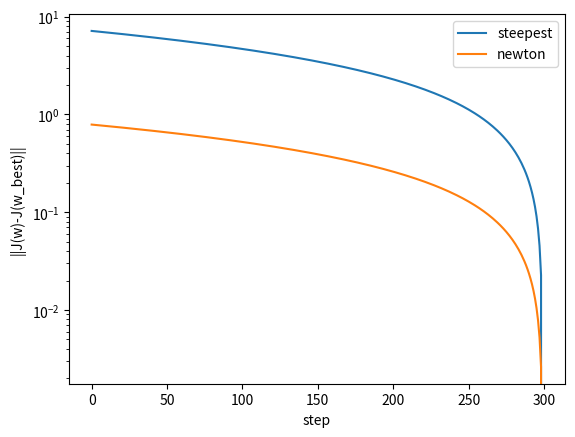

Recreate this plot in Python.
import numpy as np
import matplotlib.pyplot as plt
import time

def dataset5():
    n = 200
    x_d5 = 3 * (np.random.rand(n, 4) - 0.5)
    W = np.array([[ 2,  -1, 0.5,],
                [-3,   2,   1,],
                [ 1,   2,   3]])
    y_d5 = np.argmax(np.dot(np.hstack([x_d5[:,:2], np.ones((n, 1))]), W.T)
                            + 0.5 * np.random.randn(n, 3), axis=1)
    return x_d5, y_d5

def preprocess(x_d5, y_d5):
    num_classes = 3
    ty_d5 = np.eye(num_classes)[y_d5].T
    print(y_d5)
    print(ty_d5)
    return x_d5, ty_d5

def calc_loss(x, y, w, lamb=0.01):
    res = 0.0
    n = x.shape[0]
    for c in range(3):
        for i in range(n):
            res += np.log(1 + np.exp(-y[c][i] * (w[c].T @ x[i])))
        res += lamb * np.linalg.norm(w[c], ord=2) ** 2
    return res

def calc_grad(x, y, w, lamb=0.01):
    res = np.zeros(w.shape, dtype=np.float64)
    n = x.shape[0]
    for c in range(3):
        for i in range(n):
            res[c] += -y[c][i] * x[i] * np.exp(-y[c][i] * (w[c].T @ x[i])) / (1 + np.exp(-y[c][i] * (w[c].T @ x[i])))
        res[c] += 2 * lamb * w[c]
    return res

def batch_steepest_gradient(epoch=100, lr=1.0):
    x_d5, y_d5 = dataset5()
    x_d5, y_d5 = preprocess(x_d5, y_d5)
    loss_hist_batch = []
    n = x_d5.shape[0]
    d = x_d5.shape[1]
    w = np.random.rand(3,d)
    for _ in range(epoch):
        grad = calc_grad(x_d5, y_d5, w)
        w -= lr * grad
        loss_hist_batch.append(calc_loss(x_d5, y_d5, w))
    return loss_hist_batch

def calc_hess(x, y, w, lamb=0.01):
    res = np.zeros((3, w.shape[1], w.shape[1]), dtype=np.float64)
    n = x.shape[0]
    d = x.shape[1]
    for c in range(3):
        for i in range(n):
            x_mat = np.array([x[i]]).T
            res[c] += np.exp(-y[c][i] * (w[c].T @ x[i])) / (1 + np.exp(-y[c][i] * (w[c].T @ x[i]))) ** 2 * (x_mat @ x_mat.T) * y[c][i] ** 2
        res[c] += 2 * lamb * np.eye(d)
    return res

def newton_method(epoch=100, lr=1.0):
    x_d5, y_d5 = dataset5()
    x_d5, y_d5 = preprocess(x_d5, y_d5)
    loss_hist_newton = []
    n = x_d5.shape[0]
    d = x_d5.shape[1]
    w = np.random.rand(3,d)
    for _ in range(epoch):
        grad = calc_grad(x_d5, y_d5, w)
        hess = calc_hess(x_d5, y_d5, w)
        #print(hess)
        for c in range(3):
            w[c] -= lr * np.linalg.inv(hess[c]) @ grad[c]
        loss_hist_newton.append(calc_loss(x_d5, y_d5, w))
        #print(_,calc_loss(x_d4, y_d4, w))
    return loss_hist_newton

if __name__ == '__main__':
    np.random.seed(42)
    loss_hist_batch = batch_steepest_gradient(epoch=300,lr=1e-5)
    loss_hist_newton = newton_method(epoch=300,lr=1e-5)
    min_loss = min(np.min(loss_hist_batch), np.min(loss_hist_newton))
    plt.plot(np.abs(loss_hist_batch[:]-min_loss), label='steepest')
    plt.plot(np.abs(loss_hist_newton[:]-min_loss), label='newton')
    plt.xlabel('step')
    plt.ylabel('||J(w)-J(w_best)||')
    plt.legend()
    plt.yscale('log')
    plt.savefig('problem_1_multiclass_common_min.png')

    plt.clf()
    plt.plot(np.abs(loss_hist_batch[:]-np.min(loss_hist_batch)), label='steepest')
    plt.plot(np.abs(loss_hist_newton[:]-np.min(loss_hist_newton)), label='newton')
    plt.xlabel('step')
    plt.ylabel('||J(w)-J(w_best)||')
    plt.legend()
    plt.yscale('log')
    plt.savefig('problem_1_multiclass_each_min.png')